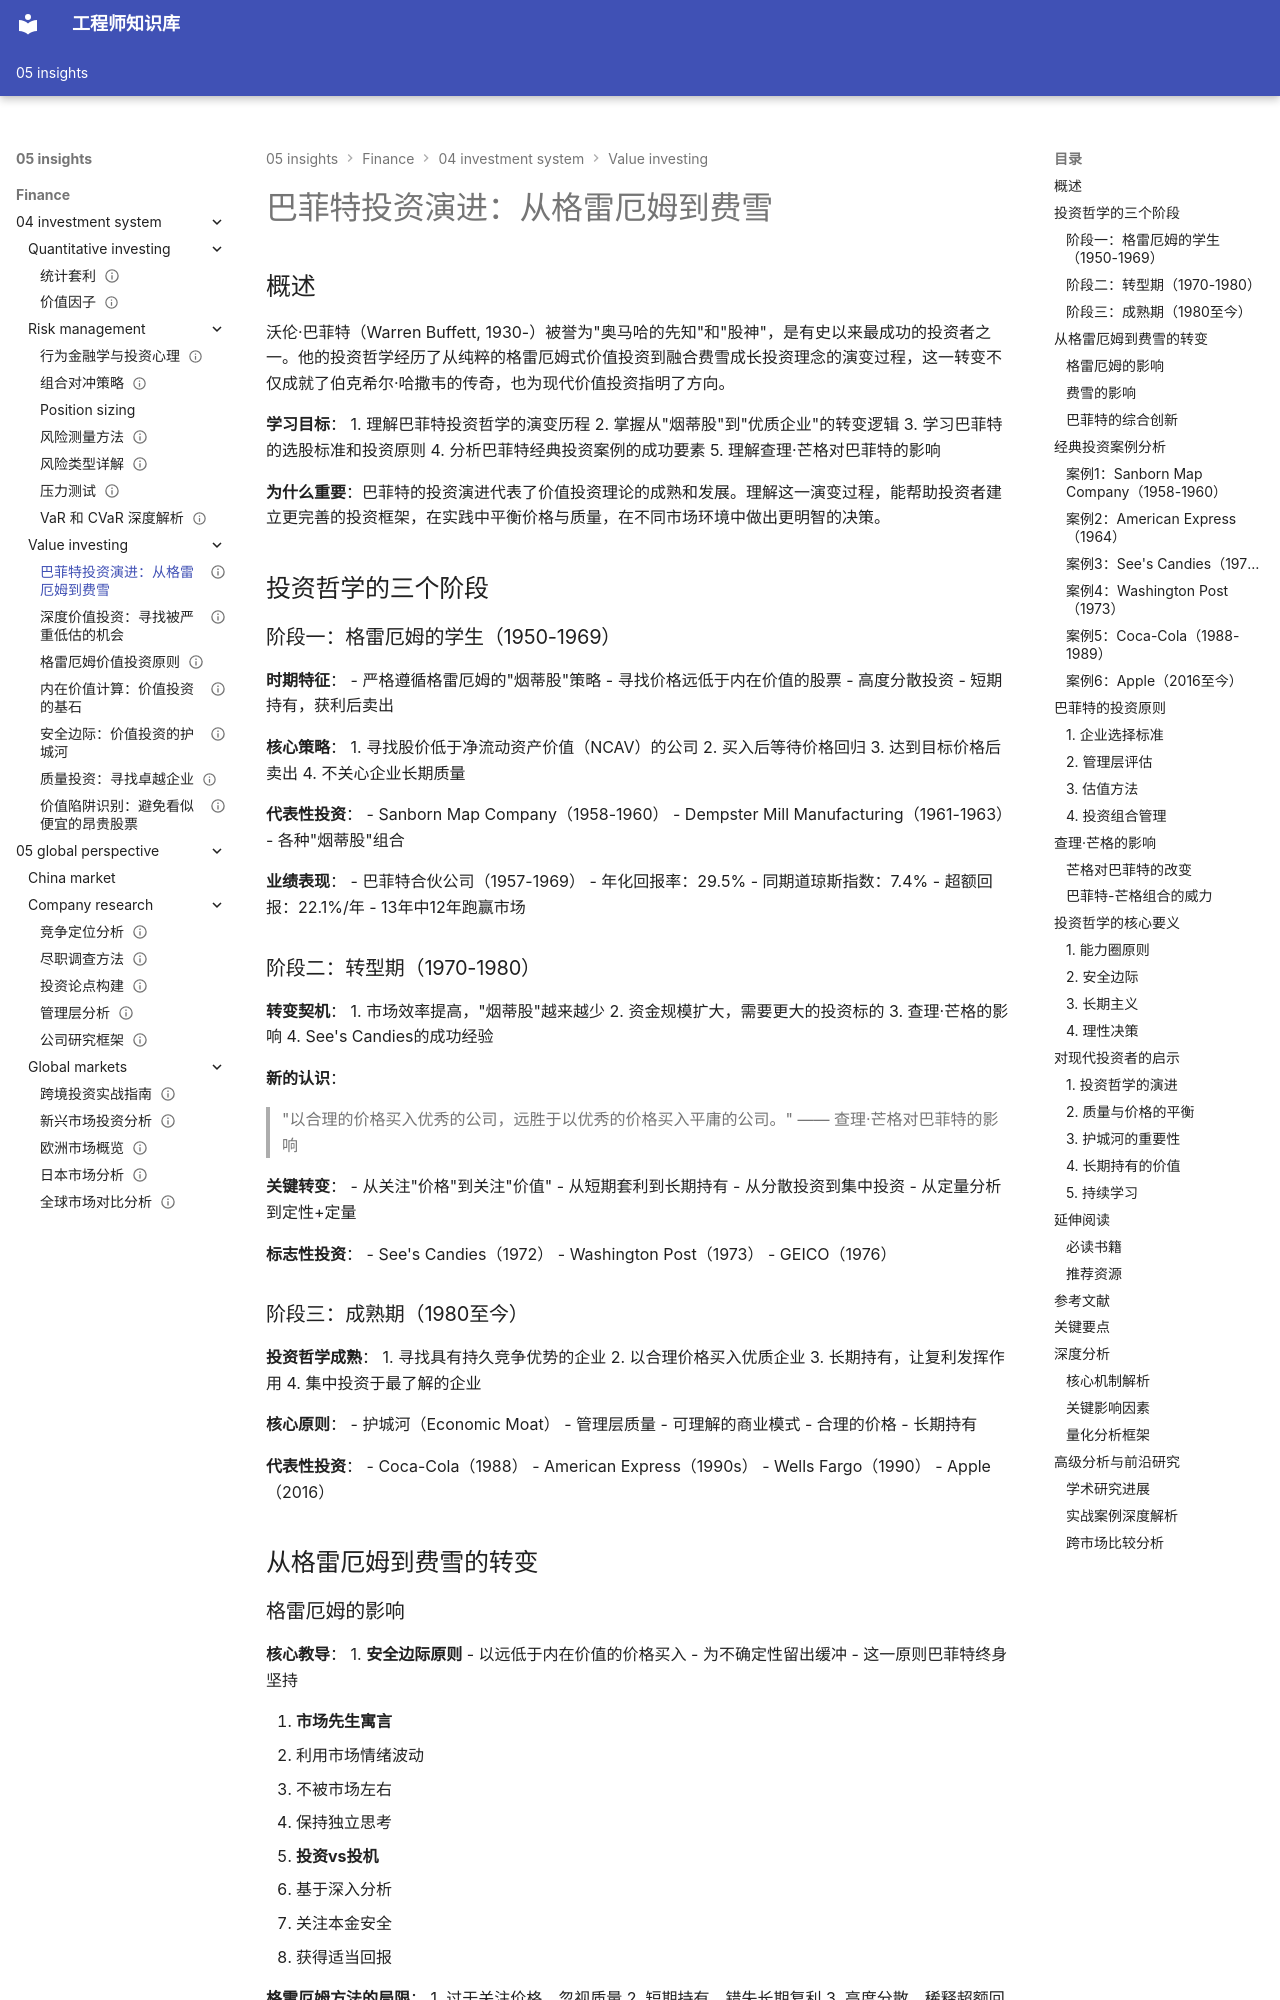

repository: Vuiora/knowledge-os · page: 05-insights/finance/04-investment-system/value-investing/buffett-evolution/index.html · generator: mkdocs

---
title: 巴菲特投资演进：从格雷厄姆到费雪
description: 深度解析沃伦·巴菲特投资哲学的演变历程，从烟蒂股到优质企业的转变，以及经典投资案例分析
slug: buffett-evolution
domain: 金融洞察
module: 投资体系
content_type: article
skill_level: advanced
tags:
- warren-buffett
- 价值投资
- 投资案例
- 投资演进
- 质量投资
prerequisites:
- graham-principles.md
- quality-investing.md
related_contents:
  - "charlie-munger.md"
  - "economic-moats.md"
  - "berkshire-hathaway.md"
  - "../investor-profiles/warren-buffett.md"
  - "graham-principles.md"
estimated_time: 60
difficulty_score: 4
author: Finance Knowledge System
created_at: '2024-01-15'
updated_at: '2024-01-15'
version: '1.0'
language: zh-CN
status: published
is_featured: true
---

# 巴菲特投资演进：从格雷厄姆到费雪

## 概述

沃伦·巴菲特（Warren Buffett, 1930-）被誉为"奥马哈的先知"和"股神"，是有史以来最成功的投资者之一。他的投资哲学经历了从纯粹的格雷厄姆式价值投资到融合费雪成长投资理念的演变过程，这一转变不仅成就了伯克希尔·哈撒韦的传奇，也为现代价值投资指明了方向。

**学习目标**：
1. 理解巴菲特投资哲学的演变历程
2. 掌握从"烟蒂股"到"优质企业"的转变逻辑
3. 学习巴菲特的选股标准和投资原则
4. 分析巴菲特经典投资案例的成功要素
5. 理解查理·芒格对巴菲特的影响

**为什么重要**：巴菲特的投资演进代表了价值投资理论的成熟和发展。理解这一演变过程，能帮助投资者建立更完善的投资框架，在实践中平衡价格与质量，在不同市场环境中做出更明智的决策。


## 投资哲学的三个阶段

### 阶段一：格雷厄姆的学生（1950-1969）

**时期特征**：
- 严格遵循格雷厄姆的"烟蒂股"策略
- 寻找价格远低于内在价值的股票
- 高度分散投资
- 短期持有，获利后卖出

**核心策略**：
1. 寻找股价低于净流动资产价值（NCAV）的公司
2. 买入后等待价格回归
3. 达到目标价格后卖出
4. 不关心企业长期质量

**代表性投资**：
- Sanborn Map Company（1958-1960）
- Dempster Mill Manufacturing（1961-1963）
- 各种"烟蒂股"组合

**业绩表现**：
- 巴菲特合伙公司（1957-1969）
- 年化回报率：29.5%
- 同期道琼斯指数：7.4%
- 超额回报：22.1%/年
- 13年中12年跑赢市场
